Image classification data set "datasets" (Ron231007/Image-Recognition-and-Classification on GitHub). Class labels (2): apple, banana.

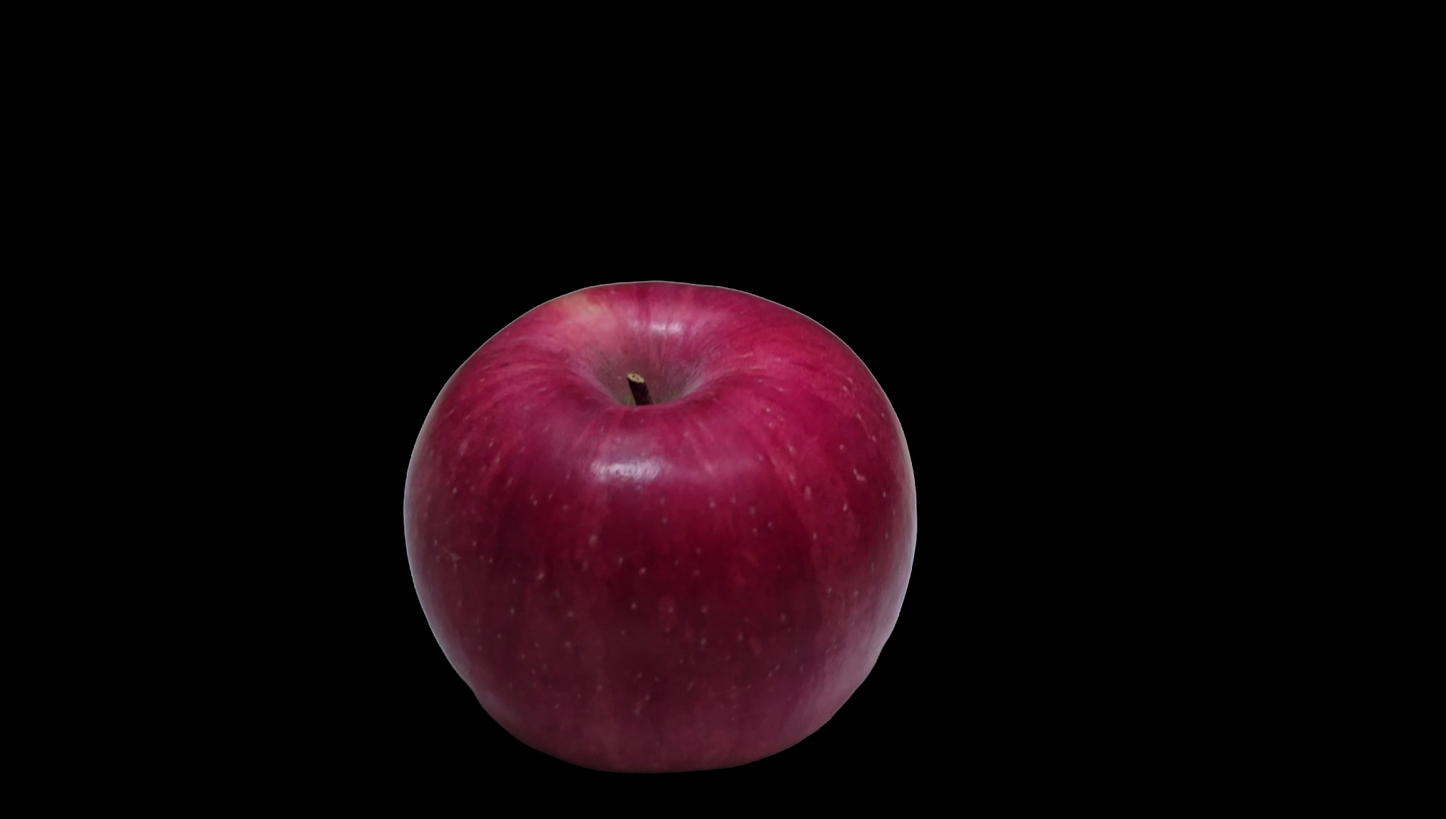
Label: apple

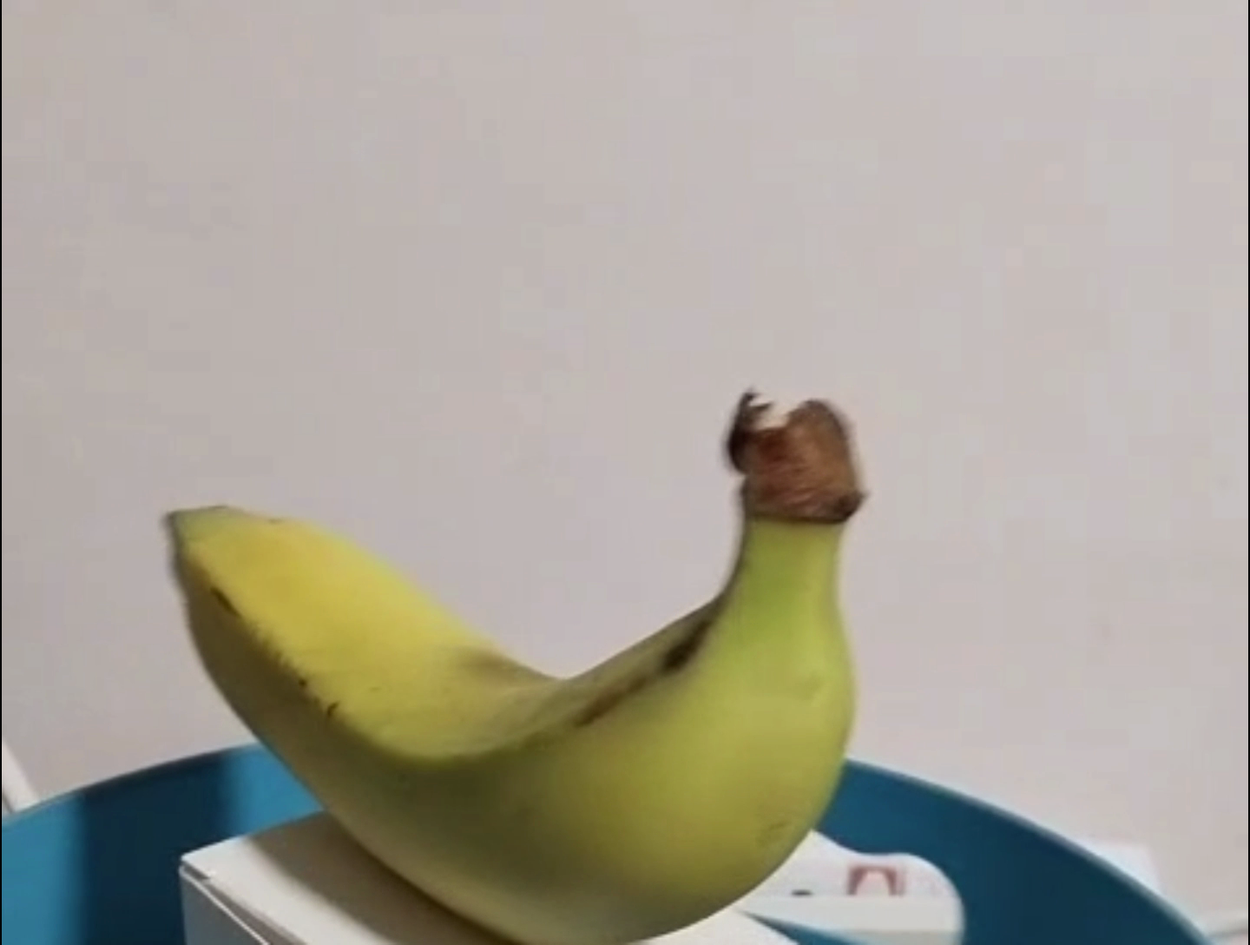
Label: banana

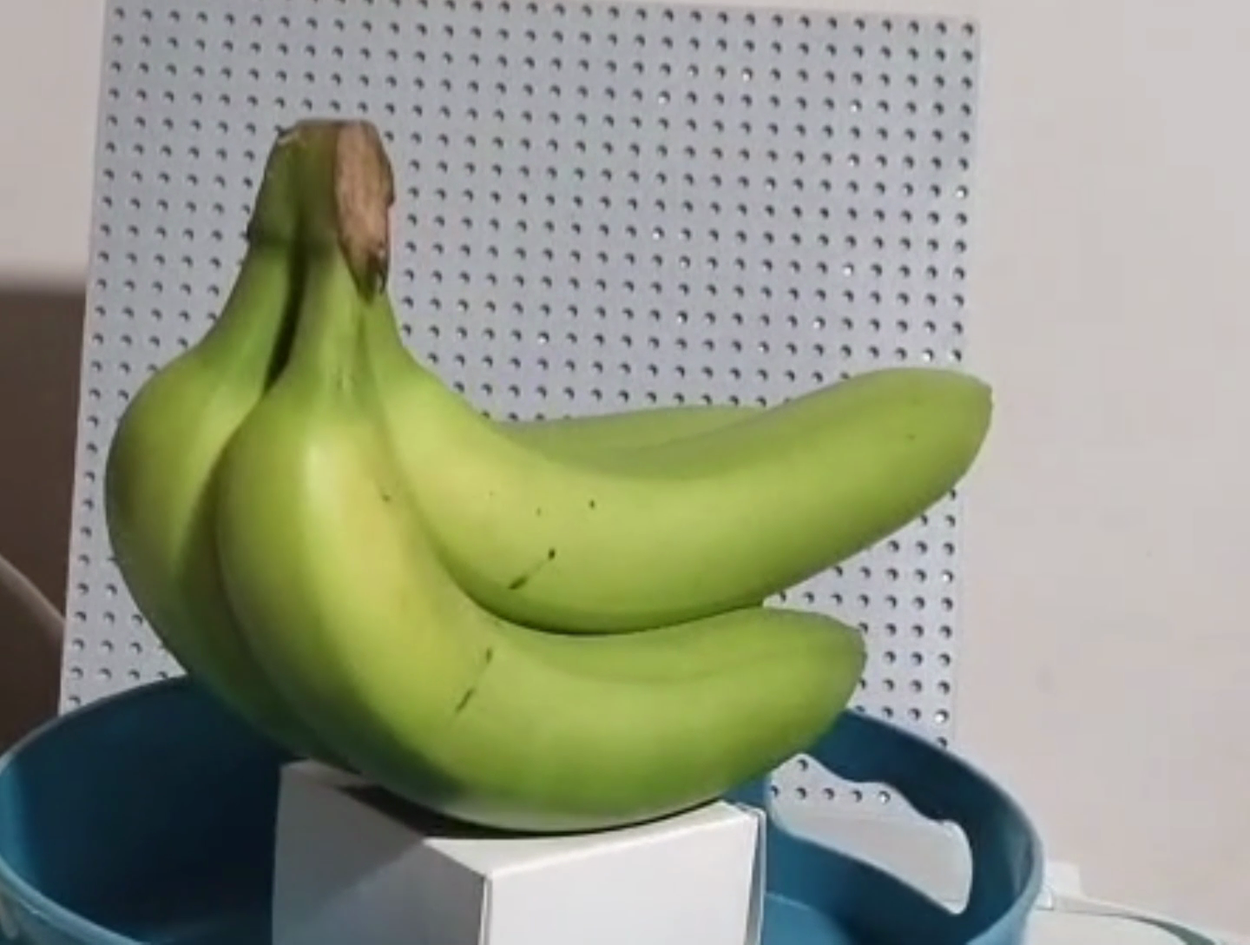
Label: banana

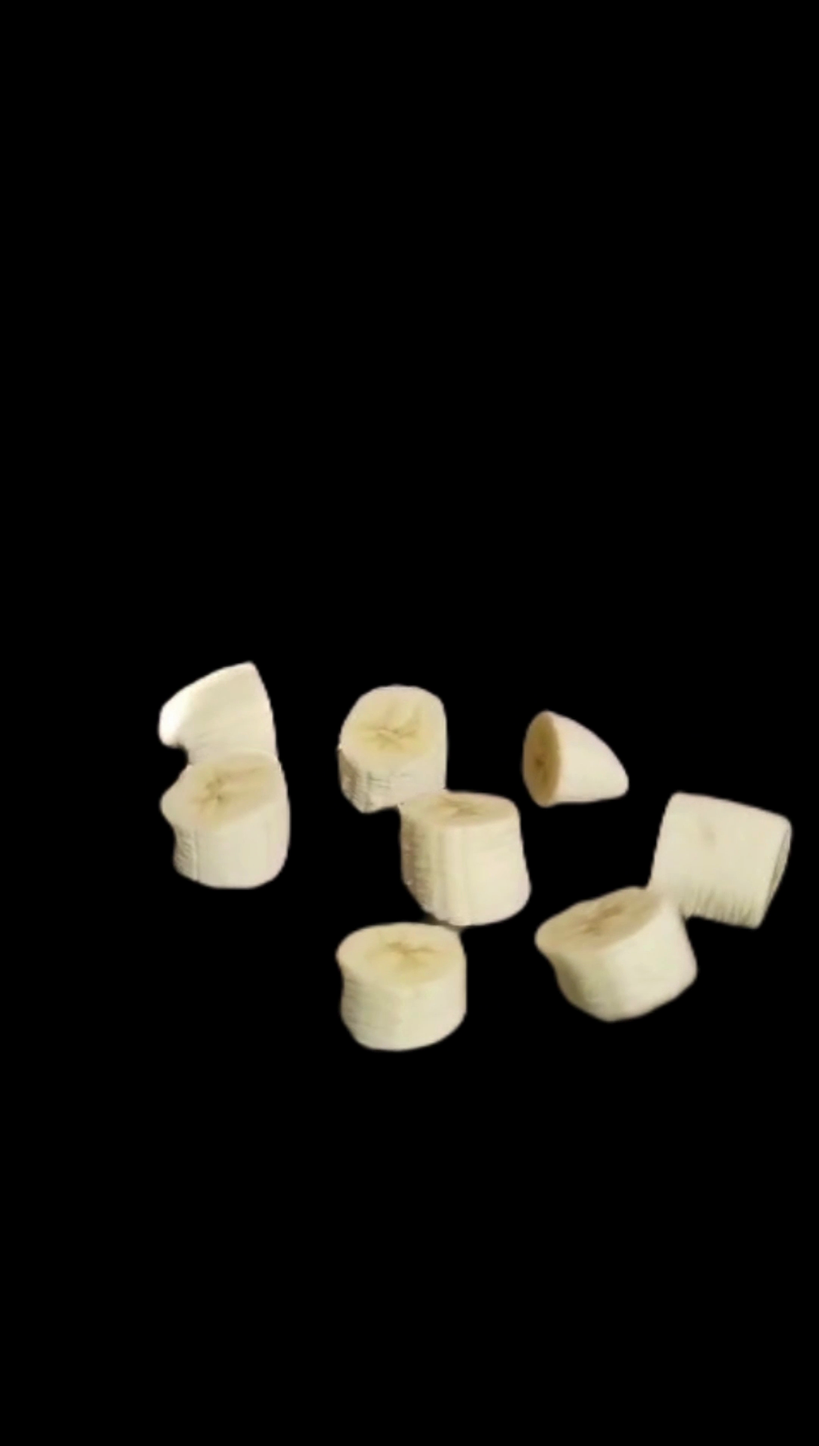
Label: banana

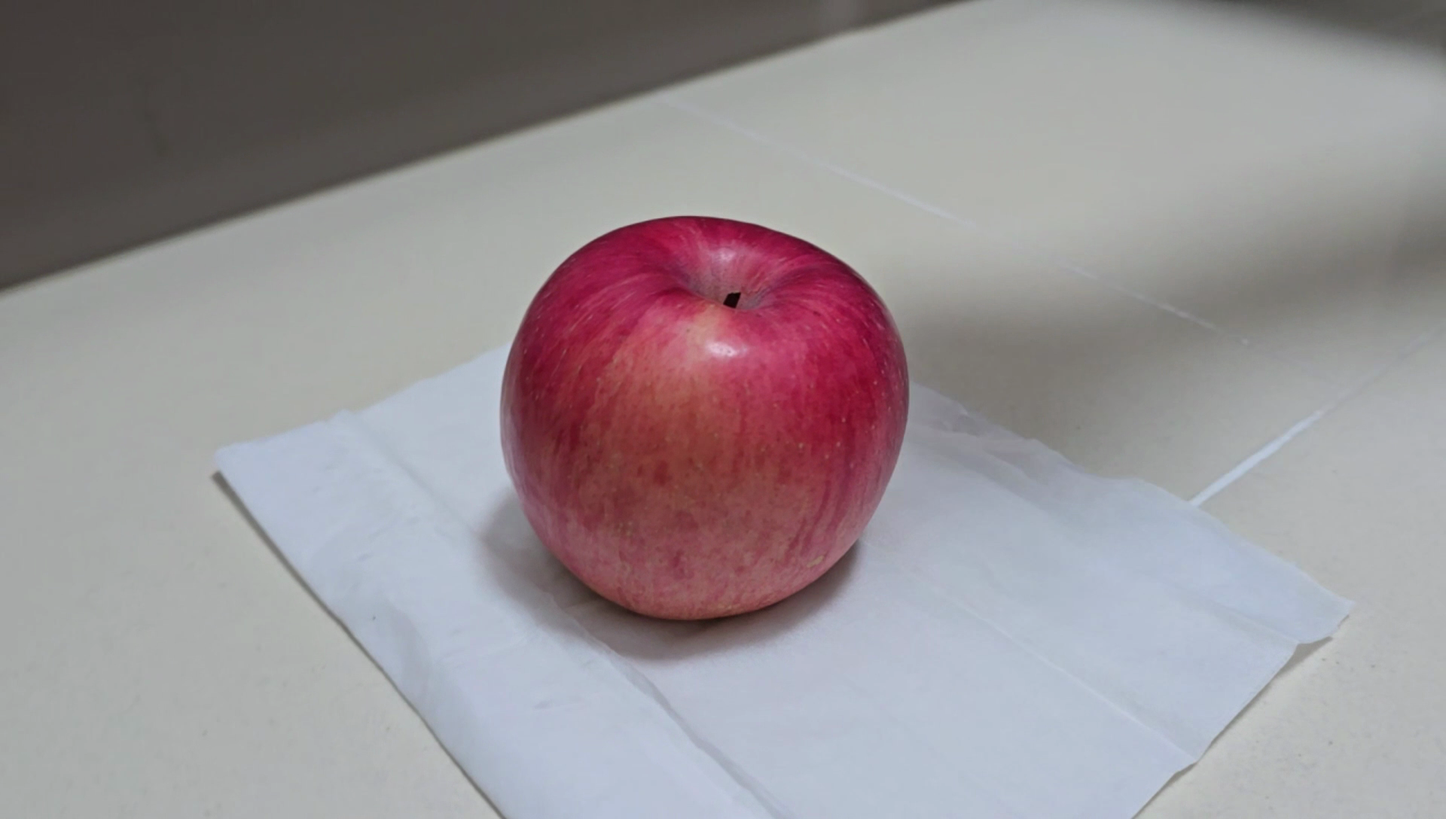
Label: apple

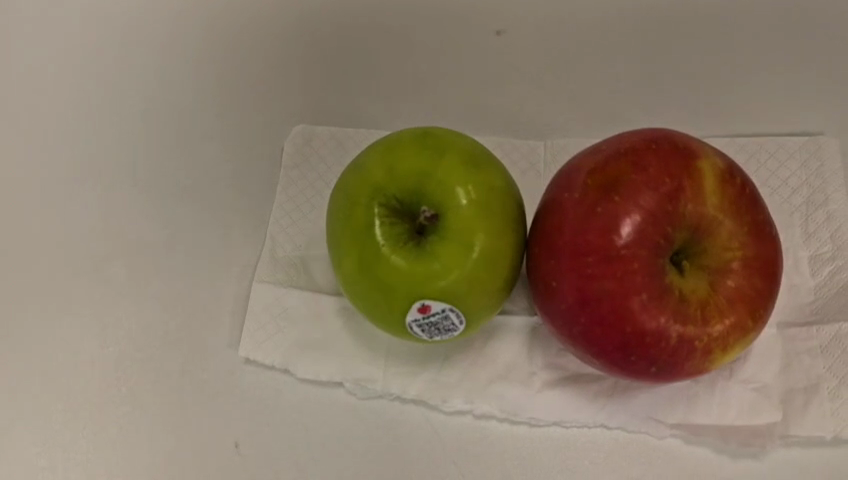
Label: apple
